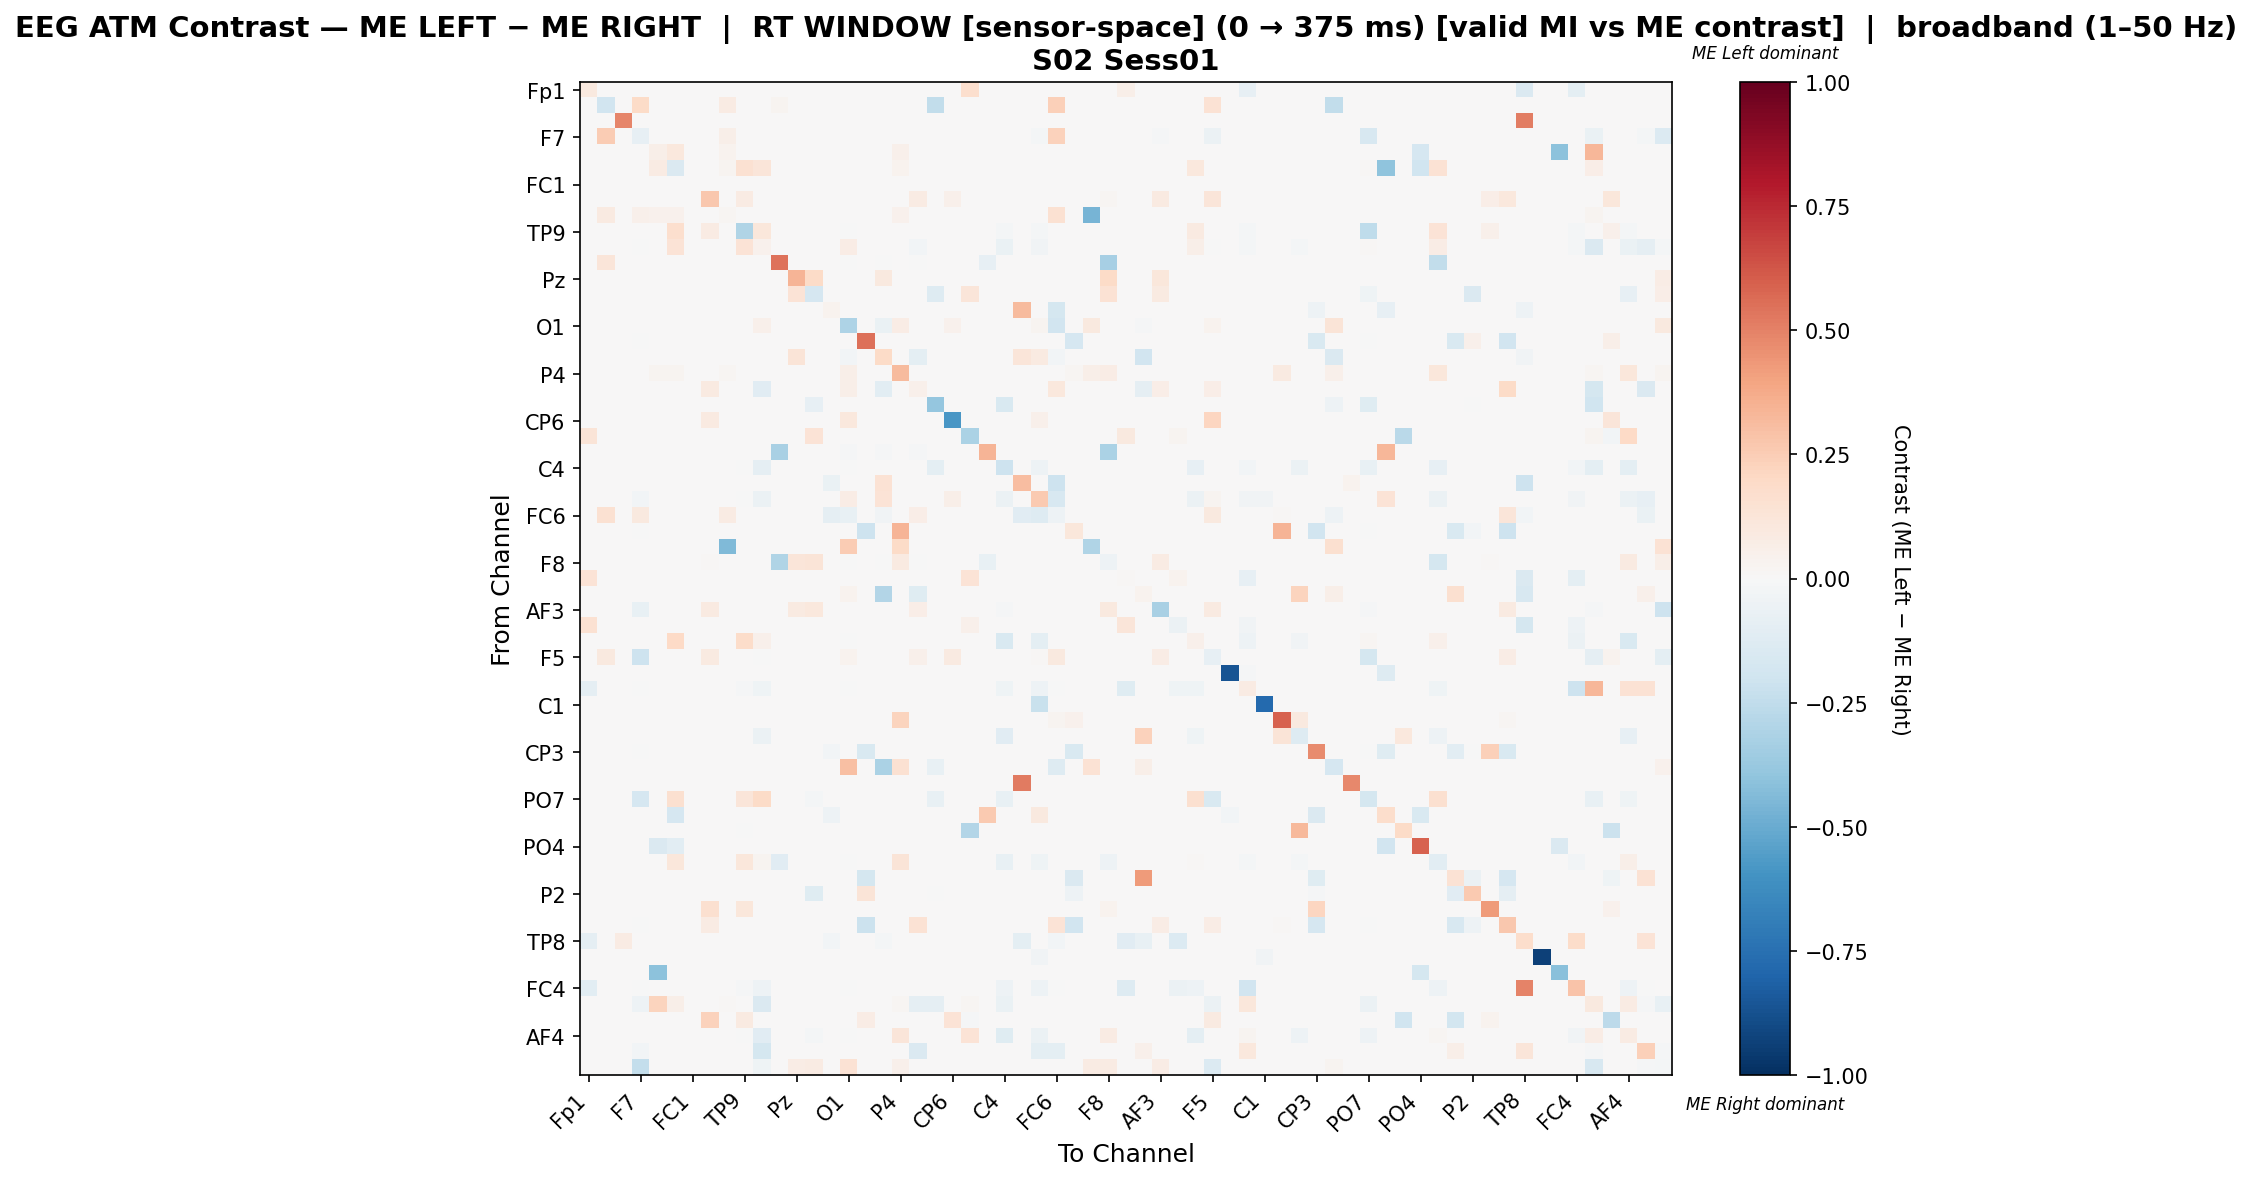

The table this chart was drawn from, first rows:
, Fp1, Fz, F3, F7, FT9, FC5, FC1, C3, T7, TP9, CP5, CP1, Pz, P3, P7, O1, Oz, O2, P4, P8, TP10, CP6, CP2
Fp1, 0.09829, 0.0, 0.0, 0.0, 0.0, 0.0, 0.0, 0.0, 0.0, 0.0, 0.0, 0.0, 0.0, 0.0, 0.0, 0.0, 0.0, 0.0, 0.0, 0.0, 0.0, 0.0, 0.1644
Fz, 0.0, -0.1903, 0.0, 0.1926, 0.0, 0.0, 0.0, 0.0, 0.08475, 0.0, 0.0, 0.02465, 0.0, 0.0, 0.0, 0.0, 0.0, 0.0, 0.0, 0.0, -0.25, 0.0, 0.0
F3, 0.0, 0.0, 0.4915, 0.0, 0.0, 0.0, 0.0, 0.0, 0.0, 0.0, 0.0, 0.0, 0.0, 0.0, 0.0, 0.0, 0.0, 0.0, 0.0, 0.0, 0.0, 0.0, 0.0
F7, 0.0, 0.2541, 0.0, -0.08048, 0.0, 0.0, 0.0, 0.0, 0.06098, 0.0, 0.0, 0.0, 0.0, 0.0, 0.0, 0.0, 0.0, 0.0, 0.0, 0.0, 0.0, 0.0, 0.0
FT9, 0.0, 0.0, 0.0, 0.0, 0.06019, 0.1044, 0.0, 0.0, 0.03752, 0.0, 0.0, 0.0, 0.0, 0.0, 0.0, 0.0, 0.0, 0.0, 0.04731, 0.0, 0.0, 0.0, 0.0
FC5, 0.0, 0.0, 0.0, 0.0, 0.08035, -0.1445, 0.0, 0.0, 0.02843, 0.1533, 0.1224, 0.0, 0.0, 0.0, 0.0, 0.0, 0.0, 0.0, 0.03585, 0.0, 0.0, 0.0, 0.0
FC1, 0.0, 0.0, 0.0, 0.0, 0.0, 0.0, 0.0, 0.0, 0.0, 0.0, 0.0, 0.0, 0.0, 0.0, 0.0, 0.0, 0.0, 0.0, 0.0, 0.0, 0.0, 0.0, 0.0
C3, 0.0, 0.0, 0.0, 0.0, 0.0, 0.0, 0.0, 0.2675, 0.0, 0.07905, 0.0, 0.0, 0.0, 0.0, 0.0, 0.0, 0.0, 0.0, 0.0, 0.08169, 0.0, 0.0527, 0.0
T7, 0.0, 0.09266, 0.0, 0.04895, 0.04196, 0.04196, 0.0, 0.0, 0.01871, 0.0, 0.0, 0.0, 0.0, 0.0, 0.0, 0.0, 0.0, 0.0, 0.04196, 0.0, 0.0, 0.0, 0.0
TP9, 0.0, 0.0, 0.0, 0.0, 0.0, 0.1653, 0.0, 0.08065, 0.0, -0.3035, 0.1108, 0.0, 0.0, 0.0, 0.0, -0.007407, 0.0, 0.0, 0.0, 0.0, 0.0, 0.0, 0.0
CP5, 0.0, 0.0, 0.0, -0.0009681, 0.0, 0.1372, 0.0, 0.0, 0.0, 0.1333, 0.04175, 0.0, 0.0, 0.0, 0.0, 0.07258, 0.0, 0.0, 0.0, -0.03122, 0.0, 0.0, 0.0
CP1, 0.0, 0.1197, 0.0, 0.0, 0.0, 0.0, 0.0, 0.0, 0.0, 0.0, 0.0, 0.5453, 0.0, 0.0, 0.0, -0.0025, 0.0, -0.0025, 0.0, -0.0025, 0.0, 0.0, 0.0
Pz, 0.0, 0.0, 0.0, 0.0, 0.0, 0.0, 0.0, 0.0, 0.0, 0.0, 0.0, 0.0, 0.3376, 0.1888, 0.0016, 0.0, 0.0, 0.0944, 0.0, 0.0, 0.0, 0.0, 0.0
P3, 0.0, 0.0, 0.0, 0.0, 0.0, 0.0, 0.0, 0.0, 0.0, 0.0, 0.0, 0.0, 0.1388, -0.1696, 0.0, 0.0, 0.0, 0.0, 0.0, 0.0, -0.1282, 0.0, 0.1222
P7, 0.0, 0.0, 0.0, 0.0, 0.0, 0.0, 0.0, 0.0, 0.0, 0.0, 0.0, 0.0, 0.0, 0.0, 0.03888, 0.0, 0.0, 0.0, 0.0, 0.0, 0.0, 0.0, 0.0
O1, 0.0, 0.0, 0.0, 0.0, 0.0, 0.0, 0.0, 0.0, 0.0, 0.0, 0.05453, 0.0, 0.0, 0.0, 0.0, -0.3091, 0.0, -0.06297, 0.07743, 0.005737, 0.0, 0.04471, 0.0
Oz, 0.0, 0.0, 0.0, -0.001449, 0.0, 0.0, 0.0, 0.0, 0.0, 0.0, 0.0, 0.0, 0.0, 0.0, 0.0, 0.0, 0.5495, 0.0, 0.0, 0.0, 0.0, 0.0, 0.0
O2, 0.0, 0.0, 0.0, 0.0, 0.0, 0.0, 0.0, 0.0, 0.0, 0.0, 0.0, 0.0, 0.1279, 0.0, 0.0, -0.03035, 0.0, 0.1895, 0.0, -0.09585, 0.0, 0.0, 0.0
P4, 0.0, 0.0, 0.0, 0.0, 0.02566, 0.02566, 0.0, 0.0, 0.01967, 0.0, 0.0, 0.0, 0.0, 0.0, 0.0, 0.06074, 0.0, 0.0, 0.3131, 0.0, 0.0, 0.0, 0.0
P8, 0.0, 0.0, 0.0, 0.0, 0.0, 0.0, 0.0, 0.08608, 0.0, 0.0, -0.1121, 0.0, 0.0, 0.0, 0.0, 0.0567, 0.0, -0.1082, 0.0, 0.04731, 0.0, 0.0, 0.0
TP10, 0.0, 0.0, 0.0, 0.0, 0.0, 0.0, 0.0, 0.0, 0.0, 0.0, 0.0, 0.0, 0.0, -0.08511, 0.0, 0.0, 0.0, 0.0, 0.0, 0.0, -0.3872, 0.0, 0.0
CP6, 0.0, 0.0, 0.0, 0.0, 0.0, 0.0, 0.0, 0.0936, 0.0, 0.0, 0.0, 0.0, 0.0, 0.0, 0.0, 0.1059, 0.0, 0.0, 0.0, 0.0, 0.0, -0.5813, 0.0
CP2, 0.1288, 0.0, 0.0, 0.0, 0.0, 0.0, 0.0, 0.0, 0.0, 0.0, 0.0, 0.0, 0.0, 0.1399, 0.0, 0.0, 0.0, 0.0, 0.0, 0.0, 0.0, 0.0, -0.3196
Cz, 0.0, 0.0, 0.0, 0.0, 0.0, 0.0, 0.0, 0.0, 0.0, 0.0, 0.0, -0.3229, 0.002882, 0.002882, 0.0, -0.01042, 0.0, -0.01042, 0.0, -0.01042, 0.0, 0.0, 0.0
C4, 0.0, 0.0, 0.0, 0.0, 0.0, 0.0, 0.0, 0.0, 0.0, -0.005168, -0.08915, 0.0, 0.0, 0.0, 0.0, -0.001292, 0.0, 0.0, 0.0, 0.0, -0.09432, 0.0, 0.0
T8, 0.0, 0.0, 0.0, 0.0, 0.0, 0.0, 0.0, 0.0, 0.0, 0.0, 0.0, 0.0, 0.0, 0.0, -0.06737, 0.0, 0.0, 0.1443, 0.0, 0.0, 0.0, 0.0, 0.0
FT10, 0.0, 0.0, 0.0, -0.02597, 0.0, 0.0, 0.0, 0.0, 0.0, -0.006494, -0.06169, 0.0, 0.0, 0.0, 0.0, 0.07093, 0.0, 0.1356, 0.0, 0.0, 0.0, 0.05678, 0.0
FC6, 0.0, 0.151, 0.0, 0.09908, 0.0, 0.0, 0.0, 0.001923, 0.08462, 0.0, 0.0, 0.0, 0.0, 0.0, -0.09235, -0.0752, 0.0, -0.03824, 0.0, 0.07019, 0.0, 0.0, 0.0
FC2, 0.0, 0.0, 0.0, -0.001835, 0.0, 0.0, 0.0, 0.0, 0.0, 0.0, 0.0, 0.0, 0.0, 0.0, 0.0, 0.0, -0.2092, 0.0, 0.339, 0.0, 0.0, 0.0, 0.0
F4, 0.0, 0.0, 0.0, 0.0, 0.0, 0.0, 0.0, 0.0, -0.445, 0.0, 0.0, 0.0, 0.0, 0.0, 0.0, 0.2534, 0.0, 0.0, 0.1928, 0.0, 0.0, 0.0, 0.0
F8, 0.0, 0.0, 0.0, 0.0, 0.0, 0.0, 0.0, 0.01363, 0.0, 0.0, 0.0, -0.302, 0.1226, 0.13, 0.0, -0.002237, 0.0, -0.002237, 0.09329, -0.002237, 0.0, 0.0, 0.0
Fp2, 0.14, 0.0, 0.0, 0.0, 0.0, 0.0, 0.0, 0.0, 0.0, 0.0, 0.0, 0.0, 0.0, 0.0, 0.0, 0.0, 0.0, 0.0, 0.0, 0.0, 0.0, 0.0, 0.1343
AF7, 0.0, 0.0, 0.0, 0.0, 0.0, 0.0, 0.0, 0.002681, 0.0, 0.0, 0.0, 0.0, 0.0, 0.0, 0.0, 0.0366, 0.0, -0.2929, 0.0, -0.1207, 0.0, 0.0, 0.0
AF3, 0.0, 0.0, 0.0, -0.07609, 0.0, 0.0, 0.0, 0.09247, 0.0, 0.0, 0.0, 0.0, 0.09115, 0.1017, 0.0, 0.0, 0.0, 0.0, 0.0, 0.06737, 0.0, 0.0, 0.0
AFz, 0.1528, 0.0, 0.0, 0.0, 0.0, 0.0, 0.0, 0.0, 0.0, 0.0, 0.0, 0.0, 0.0, 0.0, 0.0, 0.0, 0.0, 0.0, 0.0, 0.0, 0.0, 0.0, 0.04948
F1, 0.0, 0.0, 0.0, 0.0, 0.0, 0.1962, 0.0, 0.0, 0.0, 0.1865, 0.0498, 0.0, 0.0, 0.0, 0.0, -0.002439, 0.0, 0.0, 0.0, 0.0, 0.0, 0.0, 0.0
F5, 0.0, 0.09928, 0.0, -0.2049, 0.0, 0.0, 0.0, 0.09212, 0.0, 0.0, -0.00311, 0.0, 0.0, 0.0, 0.0, 0.03378, 0.0, 0.0, 0.0, 0.05118, 0.0, 0.08905, 0.0
FT7, 0.0, 0.0, 0.0, 0.0, 0.0, 0.0, 0.0, 0.0, 0.0, 0.0, 0.0, 0.0, 0.0, 0.0, 0.0, 0.0, 0.0, 0.0, 0.0, 0.0, 0.0, 0.0, 0.0
FC3, -0.09234, 0.0, 0.0, -0.002252, 0.0, 0.0, 0.0, 0.0, 0.0, -0.009009, -0.04505, 0.0, 0.0, 0.0, 0.0, -0.002252, 0.0, 0.0, 0.0, 0.0, 0.0, 0.0, 0.0
C1, 0.0, 0.0, 0.0, 0.0, 0.0, 0.0, 0.0, 0.0, 0.0, 0.0, 0.0, 0.0, 0.0, 0.0, 0.0, 0.0, 0.0, 0.0, 0.0, 0.0, 0.0, 0.0, 0.0
C5, 0.0, 0.0, 0.0, 0.0, 0.0, 0.0, 0.0, 0.0, 0.0, 0.0, 0.0, 0.0, 0.0, 0.0, 0.0, 0.0, 0.0, 0.0, 0.2229, 0.0, 0.0, 0.0, 0.0
TP7, 0.0, 0.0, 0.0, 0.0, 0.0, 0.0, 0.0, 0.00271, 0.0, 0.0, -0.05952, 0.0, 0.0, 0.0, 0.0, 0.0, 0.0, 0.0, 0.0, 0.0, 0.0, 0.0, 0.0
CP3, 0.0, 0.0, 0.0, -0.00152, 0.003571, 0.003571, 0.0, 0.0, 0.003571, 0.0, 0.0, 0.0, 0.0, 0.0, -0.02736, 0.0, -0.155, 0.0, 0.003571, 0.0, 0.0, 0.0, 0.0
P1, 0.0, 0.0, 0.0, 0.0, 0.0, 0.0, 0.0, 0.0, 0.0, 0.0, 0.0, 0.0, 0.0, 0.0, 0.0, 0.3026, 0.0, -0.3158, 0.1487, 0.0, -0.07612, 0.0, 0.0
P5, 0.0, 0.0, 0.0, 0.0, 0.0, 0.0, 0.0, 0.0, 0.0, 0.0, 0.0, 0.0, 0.0, 0.0, 0.0, 0.0, 0.0, 0.0, 0.0, 0.0, 0.0, 0.0, 0.0
PO7, 0.0, 0.0, 0.0, -0.1715, 0.0, 0.1622, 0.0, 0.0, 0.0, 0.1173, 0.1892, 0.0, 0.0, -0.01979, 0.0, 0.0, 0.0, 0.0, 0.0, 0.0, -0.07784, 0.0, 0.0
PO3, 0.0, 0.0, 0.0, 0.0, 0.0, -0.1701, 0.0, 0.0, 0.0, 0.0, 0.0, 0.0, 0.002288, 0.002288, -0.0536, 0.0, 0.0, 0.0, 0.0, 0.0, 0.0, 0.0, 0.0
POz, 0.0, 0.0, 0.0, 0.0, 0.0, 0.0, 0.0, 0.0, 0.0, -0.007246, 0.0, 0.0, 0.0, 0.0, 0.0, 0.0, 0.0, 0.0, 0.0, 0.0, 0.0, 0.0, -0.2899
PO4, 0.0, 0.0, 0.0, 0.0, -0.1429, -0.1083, 0.0, 0.0, 0.0, 0.0, 0.0, 0.0, 0.0, 0.0, 0.0, 0.0, 0.0, 0.0, 0.0, 0.0, 0.0, 0.0, 0.0
PO8, 0.0, 0.0, 0.0, 0.0, 0.0, 0.114, 0.0, 0.0, 0.0, 0.1095, 0.02581, -0.1101, 0.0, 0.0, 0.0, -0.001112, 0.0, 0.0, 0.1269, 0.0, 0.0, 0.0, 0.0
P6, 0.0, 0.0, 0.0, 0.0, 0.0, 0.0, 0.0, 0.0, 0.0, 0.0, 0.0, 0.0, 0.0, 0.0, 0.0, 0.0, -0.1768, 0.0, 0.0, 0.0, 0.0, 0.0, 0.0
P2, 0.0, 0.0, 0.0, 0.0, 0.0, 0.0, 0.0, 0.0, 0.0, 0.0, 0.0, 0.0, 0.0, -0.1246, 0.0, 0.0, 0.1304, 0.0, 0.0, 0.0, -0.002899, 0.0, 0.0
CPz, 0.0, 0.0, 0.0, 0.0, 0.0, 0.0, 0.0, 0.162, 0.0, 0.1153, 0.0, 0.0, 0.0, 0.0, 0.0, 0.0, 0.0, 0.0, 0.0, 0.0, 0.0, 0.0, 0.0
CP4, 0.0, 0.0, 0.0, -0.00165, 0.0, 0.0, 0.0, 0.08538, 0.0, 0.0, 0.0, 0.0, 0.0, 0.0, 0.0, 0.0, -0.2129, 0.0, 0.0, 0.1409, 0.0, 0.0, 0.0
TP8, -0.08641, 0.0, 0.08287, 0.0, 0.0, 0.0, 0.0, 0.0, 0.0, 0.0, 0.0, 0.0, 0.0, 0.0, -0.02419, 0.0, 0.0, -0.02189, 0.0, 0.0, 0.0, 0.0, 0.0
C6, 0.0, 0.0, 0.0, 0.0, 0.0, 0.0, 0.0, 0.0, 0.0, 0.0, 0.0, 0.0, 0.0, 0.0, 0.0, 0.0, 0.0, 0.0, 0.0, 0.0, 0.0, 0.0, 0.0
C2, 0.0, 0.0, 0.0, 0.0, -0.4096, 0.0, 0.0, 0.0, 0.0, 0.0, 0.0, 0.0, 0.0, 0.0, 0.0, 0.0, 0.0, 0.0, 0.0, 0.0, 0.0, 0.0, 0.0
FC4, -0.1027, 0.0, 0.0, -0.002053, 0.0, 0.0, 0.0, 0.0, 0.0, -0.008214, -0.04723, 0.0, 0.0, 0.0, 0.0, -0.002053, 0.0, 0.0, 0.0, 0.0, 0.0, 0.0, 0.0
FT8, 0.0, 0.0, 0.0, -0.05308, 0.2265, 0.06054, 0.0, 0.0, 0.01457, 0.0, -0.1412, 0.0, 0.0, 0.0, 0.0, 0.0, 0.0, 0.0, 0.0213, -0.09289, -0.091, 0.0, 0.01906
F6, 0.0, 0.0, 0.0, 0.0, 0.0, 0.0, 0.0, 0.232, 0.0, 0.09255, 0.0, 0.0, 0.0, 0.0, 0.0, 0.0, 0.07459, 0.0, 0.0, 0.0, 0.0, 0.1381, -0.01379
... 3 more rows
